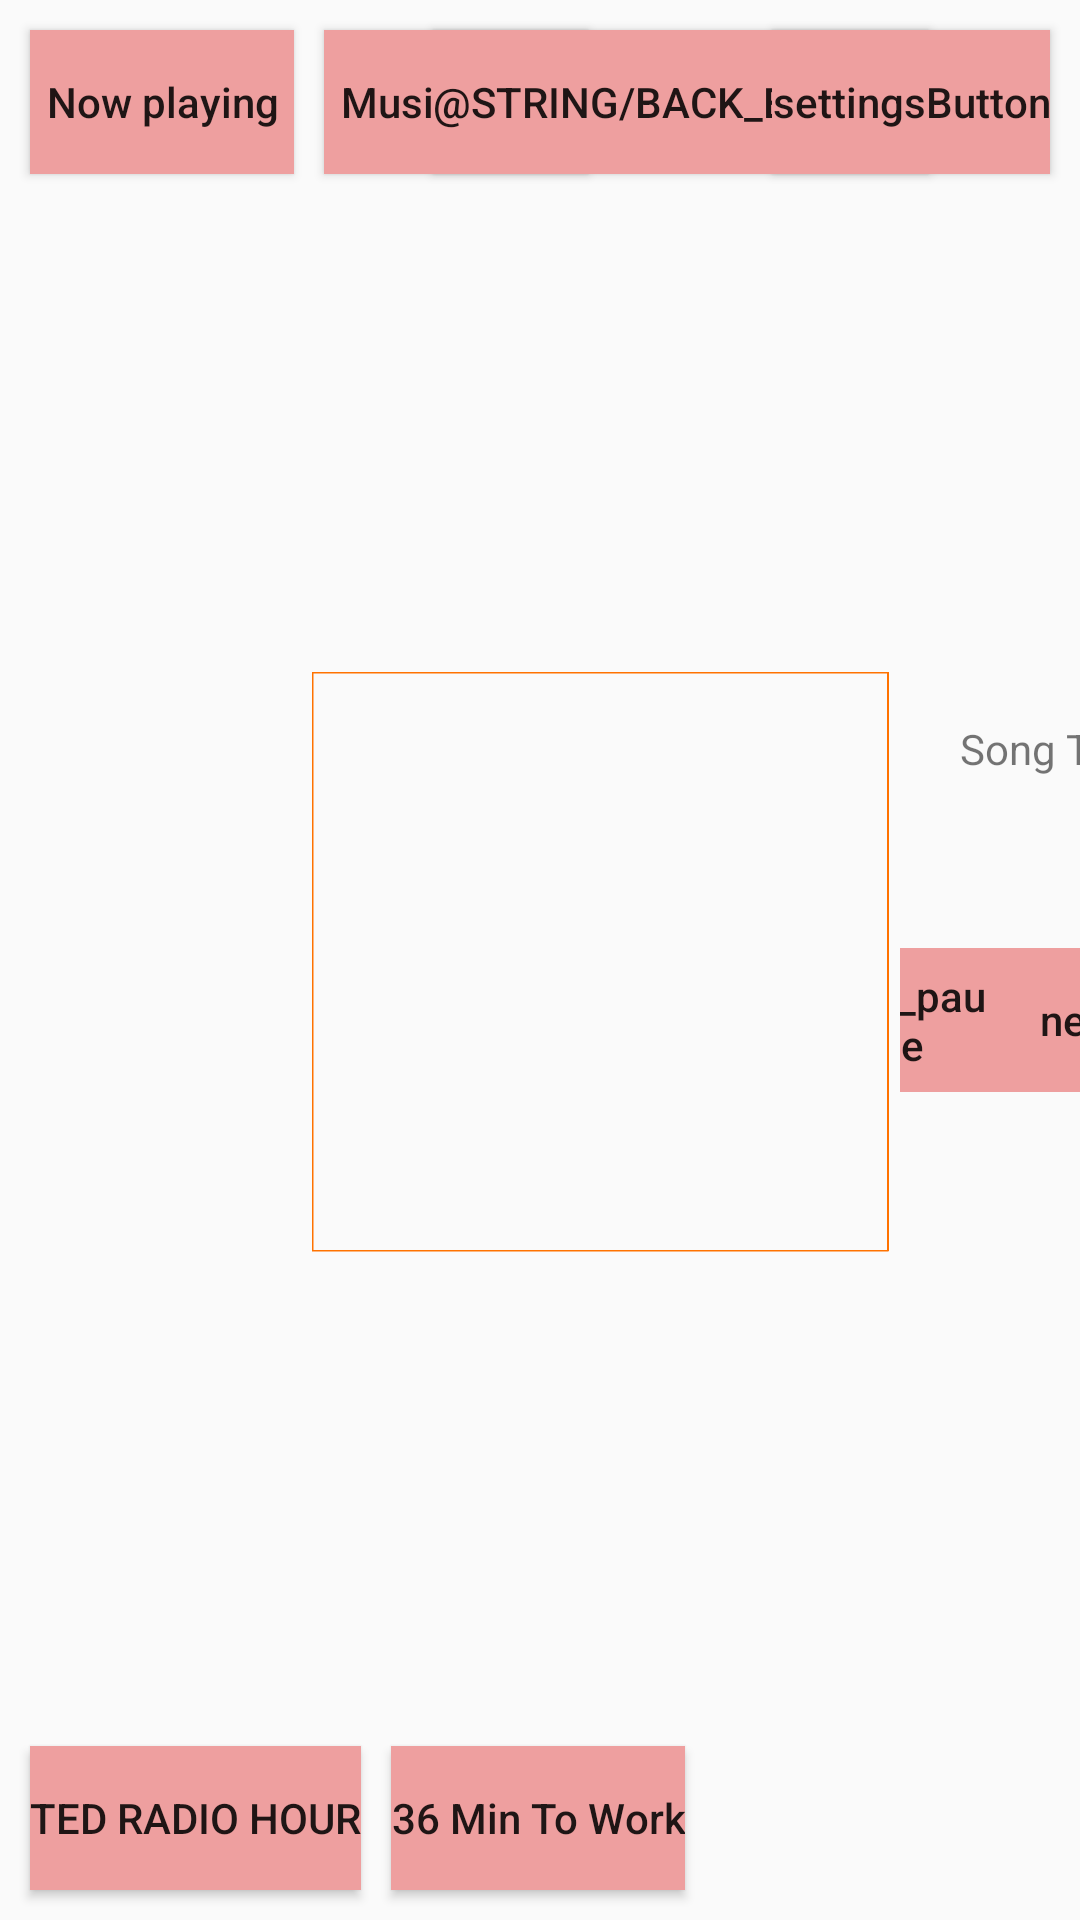

Android layout source for this screen:
<!-- AndroidManifest.xml: application theme AppTheme -->
<!-- res/layout/second_activity.xml -->
<?xml version="1.0" encoding="utf-8"?>
<androidx.constraintlayout.widget.ConstraintLayout xmlns:android="http://schemas.android.com/apk/res/android"
    android:layout_width="match_parent"
    android:layout_height="match_parent"
    android:background="@color/bgcolor"
    xmlns:app="http://schemas.android.com/apk/res-auto"
    xmlns:tools="http://schemas.android.com/tools">
    <androidx.constraintlayout.widget.ConstraintLayout
        android:layout_width="0dp"
        android:layout_height="wrap_content"
        app:layout_constraintEnd_toEndOf="parent"
        app:layout_constraintStart_toStartOf="parent"
        app:layout_constraintTop_toTopOf="parent">

        <Button
            android:id="@+id/btn_now_playing"
            android:layout_width="wrap_content"
            android:layout_height="wrap_content"
            android:layout_margin="10dp"
            android:background="@drawable/btn_background"
            android:text="@string/now_playing"
            android:textAllCaps="false"
            app:layout_constraintLeft_toLeftOf="parent"
            app:layout_constraintTop_toTopOf="parent" />

        <Button
            android:id="@+id/btn_music_menu"
            android:layout_width="wrap_content"
            android:layout_height="wrap_content"
            android:layout_margin="10dp"
            android:background="@drawable/btn_background"
            android:text="@string/music_menu"
            android:textAllCaps="false"
            app:layout_constraintBottom_toBottomOf="parent"
            app:layout_constraintLeft_toRightOf="@id/btn_now_playing"
            app:layout_constraintTop_toTopOf="parent" />
        <Button
            android:id="@+id/button_back"
            android:layout_width="wrap_content"
            android:layout_height="wrap_content"
            android:background="@drawable/btn_background"
            android:text="@string/back_button"
            app:layout_constraintStart_toEndOf="@id/btn_music_menu"
            app:layout_constraintEnd_toStartOf="@id/btn_Settings"
            app:layout_constraintTop_toTopOf="@id/btn_music_menu"
            app:layout_constraintBottom_toBottomOf="@id/btn_music_menu"
            />

        <Button
            android:id="@+id/btn_Settings"
            android:layout_width="wrap_content"
            android:layout_height="wrap_content"
            android:layout_margin="10dp"
            android:background="@drawable/btn_background"
            android:text="@string/settings"
            android:textAllCaps="false"
            app:layout_constraintRight_toRightOf="parent"
            app:layout_constraintTop_toTopOf="parent" />
    </androidx.constraintlayout.widget.ConstraintLayout>

    <ImageView
        android:id="@+id/track_image"
        android:layout_width="200dp"
        android:layout_height="200dp"
        android:layout_marginStart="100dp"
        android:layout_marginLeft="100dp"
        android:background="@drawable/dheeraj"
        app:layout_constraintBottom_toBottomOf="parent"
        app:layout_constraintStart_toStartOf="parent"
        app:layout_constraintTop_toTopOf="parent"
        tools:ignore="NotSibling" />

    <TextView
        android:id="@+id/Song_title"
        android:layout_width="wrap_content"
        android:layout_height="20dp"
        android:layout_marginLeft="20dp"
        android:layout_marginTop="20dp"
        android:gravity="start"
        android:text="@string/song_title"
        android:textAlignment="textStart"
        app:layout_constraintStart_toEndOf="@id/track_image"
        app:layout_constraintTop_toTopOf="@id/track_image" />

    <androidx.constraintlayout.widget.ConstraintLayout
        android:layout_width="0dp"
        android:layout_height="wrap_content"
        app:layout_constraintBottom_toBottomOf="@id/track_image"
        app:layout_constraintEnd_toEndOf="parent"
        app:layout_constraintStart_toEndOf="@id/track_image"
        app:layout_constraintTop_toBottomOf="@id/Song_title">

        <Button
            android:id="@+id/btn_previous"
            android:layout_width="wrap_content"
            android:layout_height="wrap_content"
            android:background="@drawable/btn_background"
            android:text="@string/prev"
            android:textAllCaps="false"
            app:layout_constraintBottom_toBottomOf="parent"
            app:layout_constraintEnd_toStartOf="@id/btn_play_pause"
            app:layout_constraintStart_toStartOf="parent"
            app:layout_constraintTop_toTopOf="parent" />

        <Button
            android:id="@+id/btn_play_pause"
            android:layout_width="wrap_content"
            android:layout_height="wrap_content"
            android:background="@drawable/btn_background"
            android:text="@string/play_pause"
            android:textAllCaps="false"
            app:layout_constraintBottom_toBottomOf="parent"
            app:layout_constraintEnd_toStartOf="@id/btn_next"
            app:layout_constraintStart_toEndOf="@id/btn_previous"
            app:layout_constraintTop_toTopOf="parent" />

        <Button
            android:id="@+id/btn_next"
            android:layout_width="wrap_content"
            android:layout_height="wrap_content"
            android:background="@drawable/btn_background"
            android:text="@string/next"
            android:textAllCaps="false"
            app:layout_constraintBottom_toBottomOf="parent"
            app:layout_constraintEnd_toStartOf="@id/btn_more"
            app:layout_constraintStart_toEndOf="@id/btn_play_pause"
            app:layout_constraintTop_toTopOf="parent" />

        <Button
            android:id="@+id/btn_more"
            android:layout_width="wrap_content"
            android:layout_height="wrap_content"
            android:background="@drawable/btn_background"
            android:text="@string/more"
            android:textAllCaps="false"
            app:layout_constraintBottom_toBottomOf="parent"
            app:layout_constraintEnd_toEndOf="parent"
            app:layout_constraintStart_toEndOf="@id/btn_next"
            app:layout_constraintTop_toTopOf="parent" />


    </androidx.constraintlayout.widget.ConstraintLayout>


    <androidx.constraintlayout.widget.ConstraintLayout
        android:layout_width="0dp"
        android:layout_height="wrap_content"
        app:layout_constraintBottom_toBottomOf="parent"
        app:layout_constraintEnd_toEndOf="parent"
        app:layout_constraintStart_toStartOf="parent">

        <Button
            android:id="@+id/btn_TED"
            android:layout_width="wrap_content"
            android:layout_height="wrap_content"
            android:layout_margin="10dp"
            android:background="@drawable/btn_background"
            android:text="@string/TedRadioHour"
            android:textAllCaps="true"
            app:layout_constraintLeft_toLeftOf="parent"
            app:layout_constraintTop_toTopOf="parent" />

        <Button
            android:id="@+id/btn_NAV"
            android:layout_width="wrap_content"
            android:layout_height="wrap_content"
            android:layout_margin="10dp"
            android:background="@drawable/btn_background"
            android:text="@string/MinTowork"
            android:textAllCaps="false"
            app:layout_constraintBottom_toBottomOf="parent"
            app:layout_constraintLeft_toRightOf="@id/btn_TED"
            app:layout_constraintTop_toTopOf="parent" />


    </androidx.constraintlayout.widget.ConstraintLayout>

</androidx.constraintlayout.widget.ConstraintLayout>
<!-- resources referenced by this layout -->
<resources>
  <!-- drawable btn_background (drawable) -->
  <?xml version="1.0" encoding="utf-8"?>
  <selector xmlns:android="http://schemas.android.com/apk/res/android">
      <item android:drawable="@color/grey" android:state_focused="true"/>
      <item android:drawable="@color/grey" android:state_pressed="true"/>
      <item android:drawable="@color/selector"/>
  
  </selector>
  <!-- drawable dheeraj: png bitmap (drawable-v24, 60537 bytes) -->
  <string name="MinTowork">36 Min To Work</string>
  <string name="TedRadioHour">Ted Radio Hour</string>
  <string name="more">more</string>
  <string name="music_menu">Music menu</string>
  <string name="next">next</string>
  <string name="now_playing">Now playing</string>
  <string name="play_pause">play_pause</string>
  <string name="prev">prev</string>
  <string name="settings">settingsButton</string>
  <string name="song_title">Song Title</string>
  <style name="AppTheme" parent="Theme.AppCompat.Light.DarkActionBar">
          
          <item name="colorPrimary">@color/colorPrimary</item>
          <item name="colorPrimaryDark">@color/colorPrimaryDark</item>
          <item name="colorAccent">@color/colorAccent</item>
      </style>
  <color name="grey">#FF949191</color>
  <color name="selector">#EE9F9F</color>
  <color name="colorPrimary">#008577</color>
  <color name="colorPrimaryDark">#00574B</color>
  <color name="colorAccent">#D81B60</color>
</resources>
